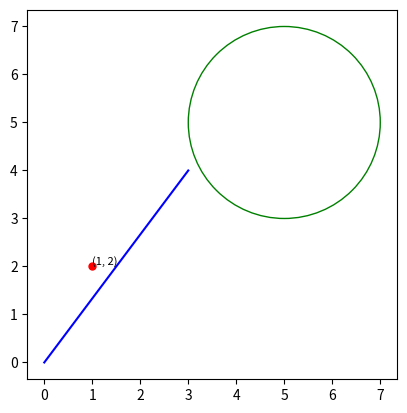

Python code for this plot:
# Bài tập 3:
import matplotlib.pyplot as plt
# Biểu diễn 1 điểm trên mặt phẳng
class Point:
    def __init__(self, x, y):
        self.x = x
        self.y = y

    def plot(self, ax, color='black'):
        ax.plot(self.x, self.y, marker='o', markersize=5, color=color)
        ax.text(self.x, self.y, f'({self.x}, {self.y})', fontsize=8, verticalalignment='bottom')
# Biểu diễn một đoạn thẳng trên mặt phẳng
class Line:
    def __init__(self, start_point, end_point):
        self.start_point = start_point
        self.end_point = end_point

    def plot(self, ax, color='black'):
        ax.plot([self.start_point.x, self.end_point.x], [self.start_point.y, self.end_point.y], color=color)
# Biểu diễn một đường tròn trên mặt phẳng
class Circle:
    def __init__(self, center, radius):
        self.center = center
        self.radius = radius

    def plot(self, ax, color='black'):
        circle = plt.Circle((self.center.x, self.center.y), self.radius, color=color, fill=False)
        ax.add_patch(circle)
# Sử dụng chương trình
fig, ax = plt.subplots()
# Tạo điểm và vẽ
point = Point(1, 2)
point.plot(ax, color='red')
# Tạo đoạn thẳng và vẽ
line = Line(Point(0, 0), Point(3, 4))
line.plot(ax, color='blue')
# Tạo hình tròn và vẽ
circle = Circle(Point(5, 5), 2)
circle.plot(ax, color='green')
# Điều chỉnh trục ox và oy bằng nhau
ax.set_aspect('equal')
# Lưu hình ảnh và hiển thị
plt.show()